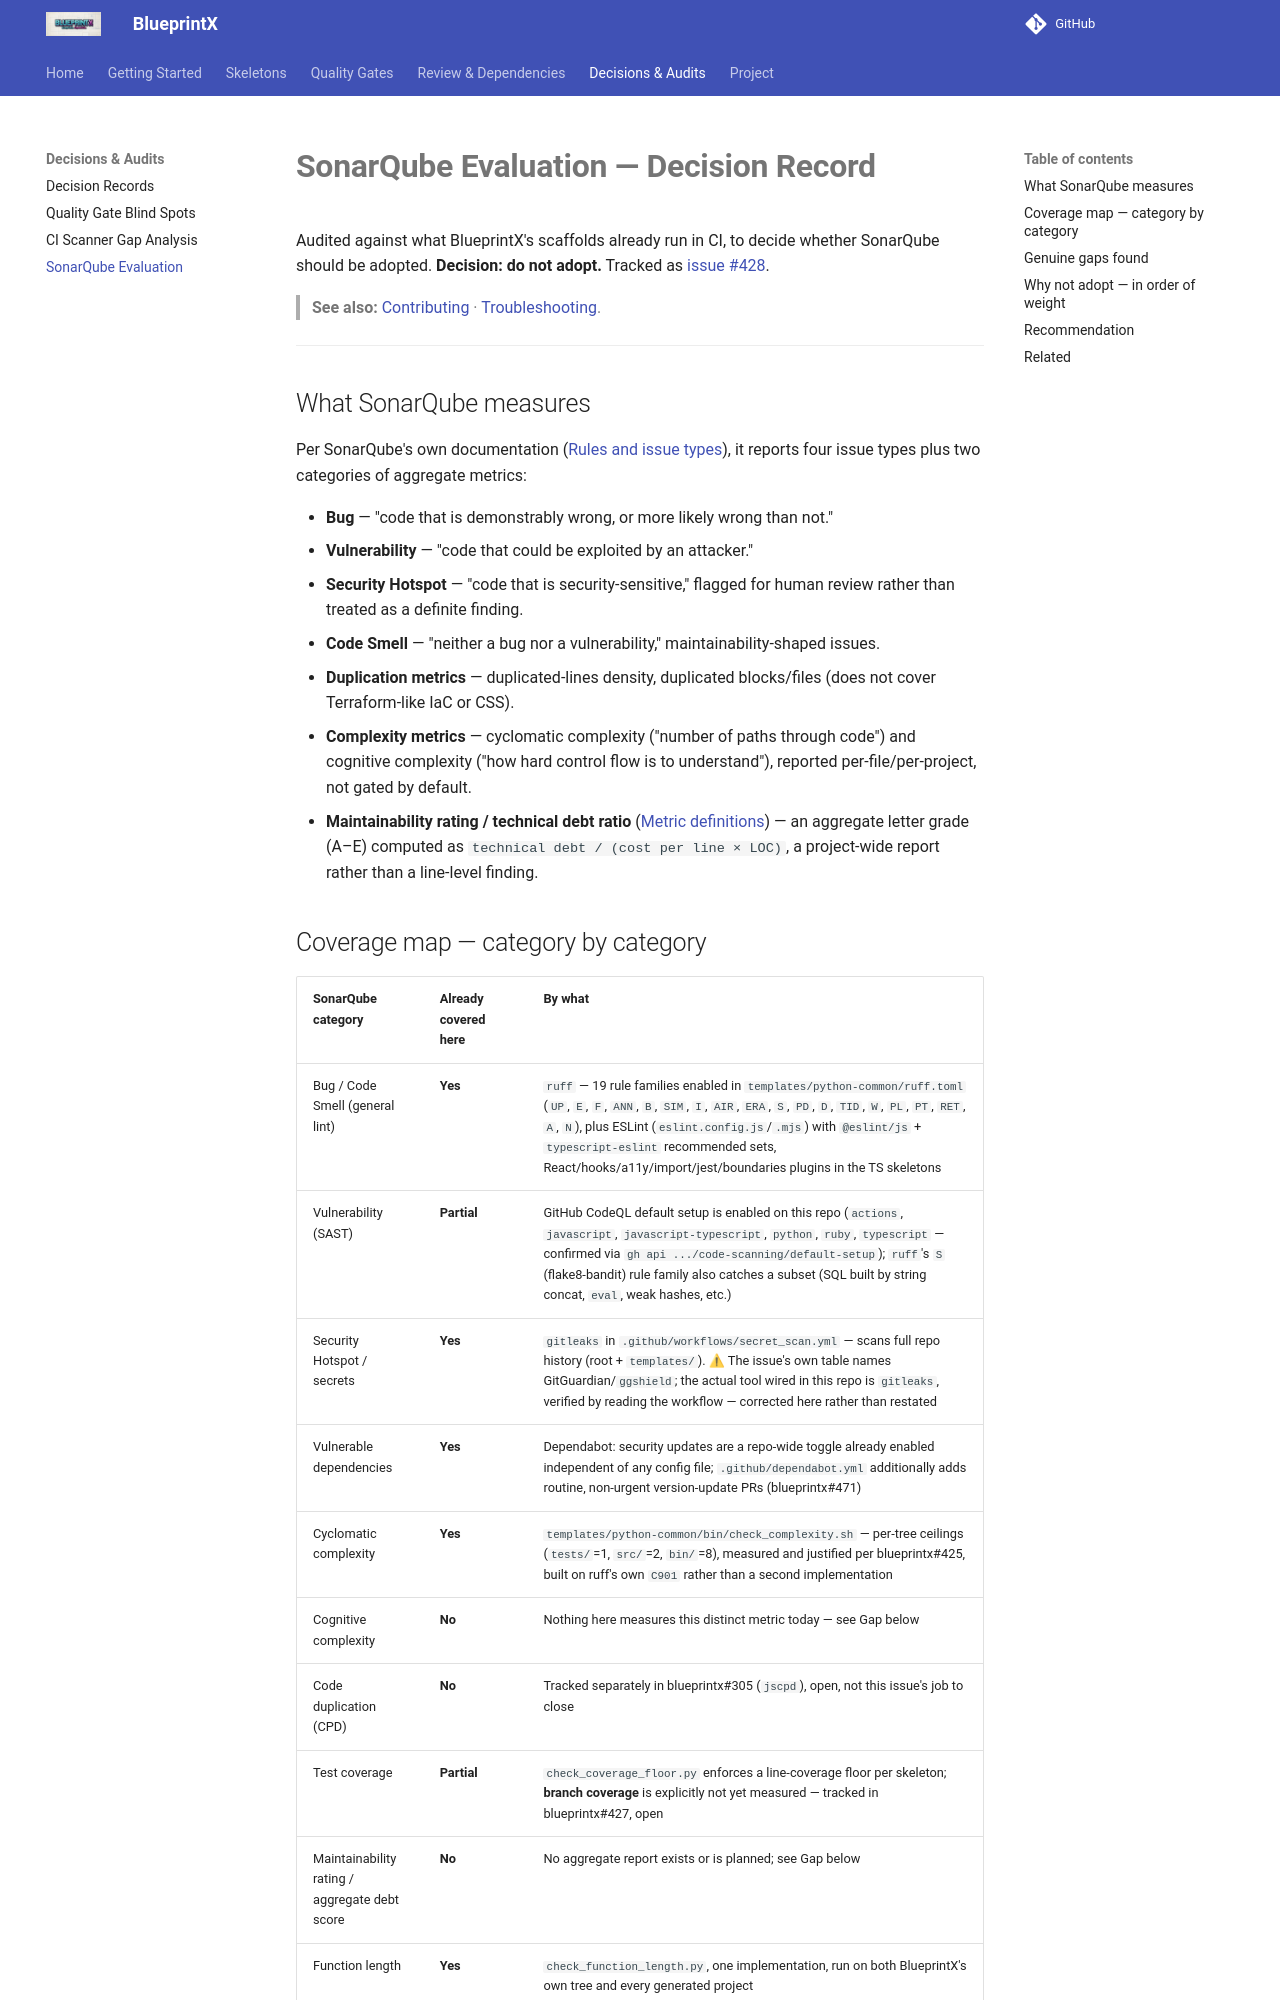

repository: guilhermegor/blueprintx · page: sonarqube-evaluation/index.html · generator: mkdocs

# **SonarQube Evaluation — Decision Record**

Audited against what BlueprintX's scaffolds already run in CI, to decide whether SonarQube
should be adopted. **Decision: do not adopt.** Tracked as
[issue #428](https://github.com/guilhermegor/blueprintx/issues/428).

> **See also:** [Contributing](contributing.md) · [Troubleshooting](troubleshooting.md).

---

## What SonarQube measures

Per SonarQube's own documentation ([Rules and issue types][rules-doc]), it reports four issue
types plus two categories of aggregate metrics:

- **Bug** — "code that is demonstrably wrong, or more likely wrong than not."
- **Vulnerability** — "code that could be exploited by an attacker."
- **Security Hotspot** — "code that is security-sensitive," flagged for human review rather
  than treated as a definite finding.
- **Code Smell** — "neither a bug nor a vulnerability," maintainability-shaped issues.
- **Duplication metrics** — duplicated-lines density, duplicated blocks/files (does not cover
  Terraform-like IaC or CSS).
- **Complexity metrics** — cyclomatic complexity ("number of paths through code") and cognitive
  complexity ("how hard control flow is to understand"), reported per-file/per-project, not
  gated by default.
- **Maintainability rating / technical debt ratio** ([Metric definitions][metrics-doc]) — an
  aggregate letter grade (A–E) computed as `technical debt / (cost per line × LOC)`, a
  project-wide report rather than a line-level finding.
